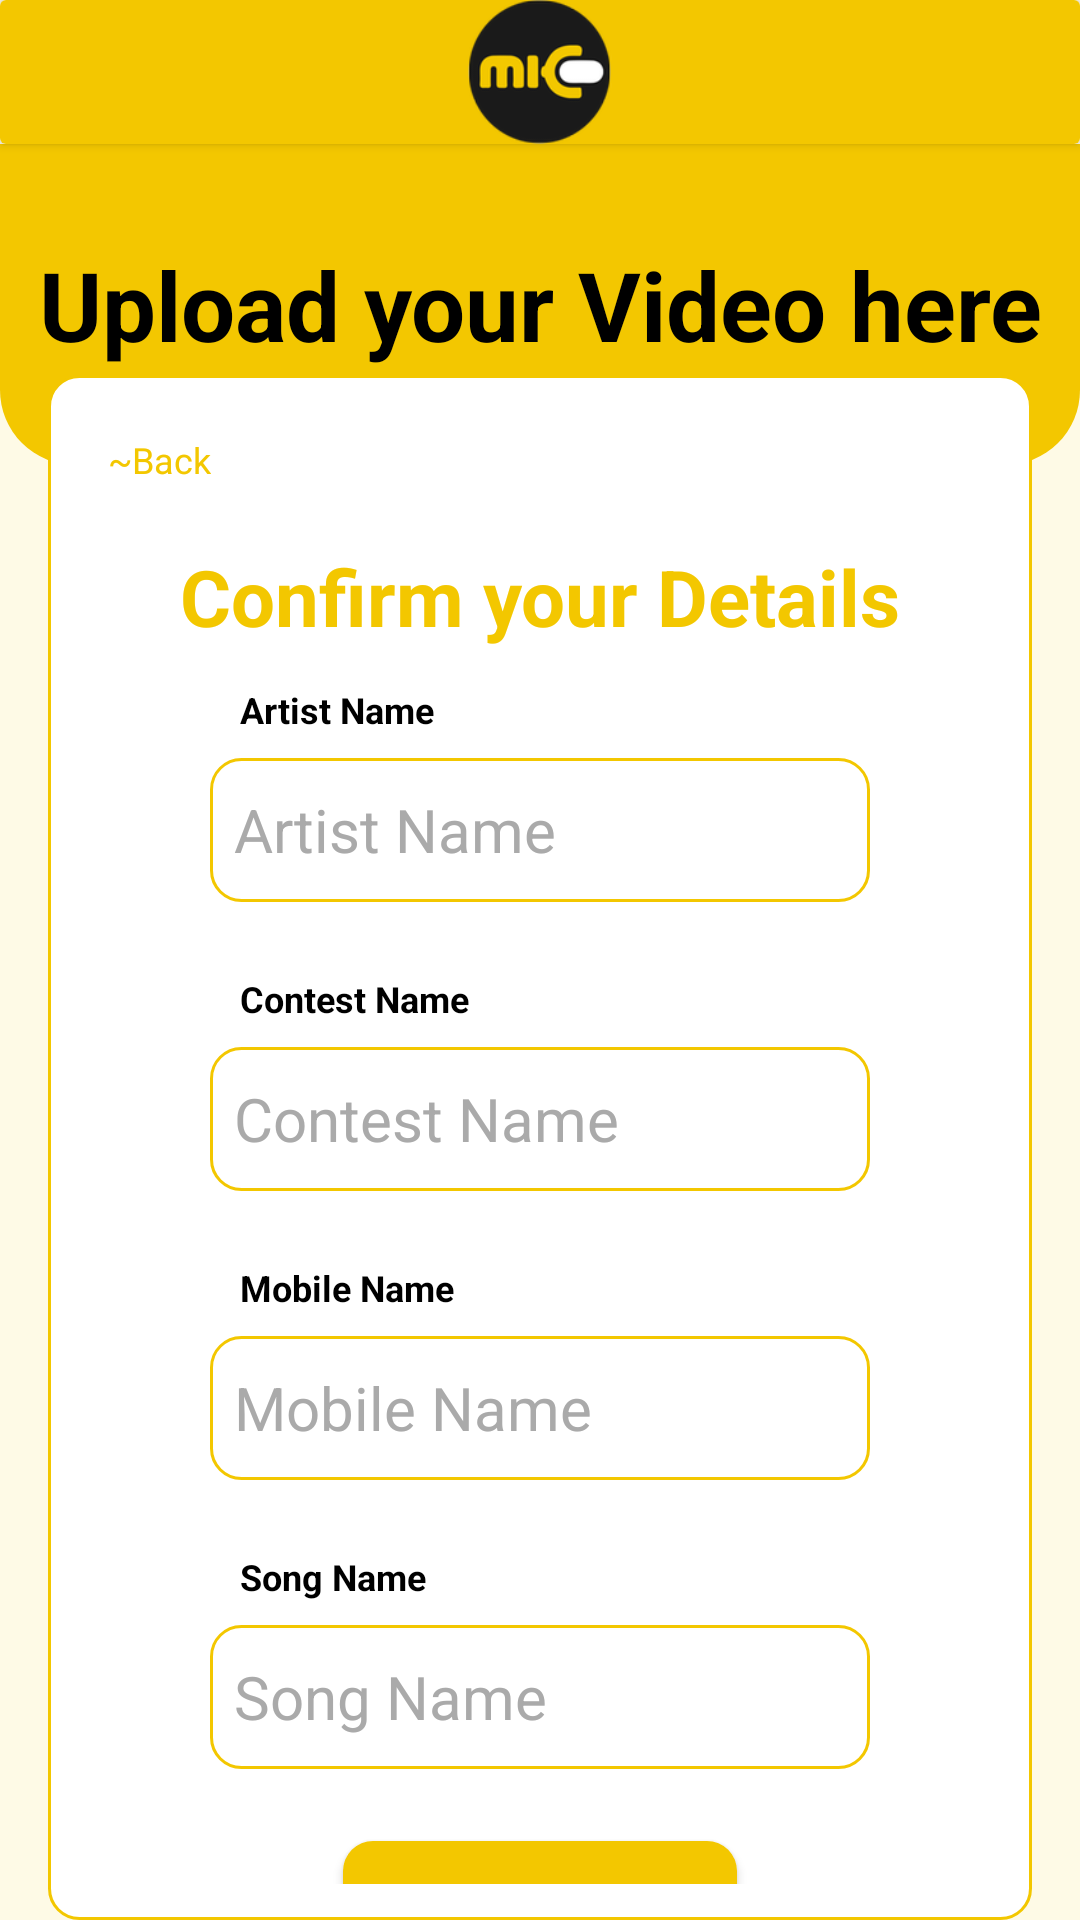

Write the Android layout XML for this screen, with the resource values it uses.
<!-- AndroidManifest.xml: application theme Theme.Mic -->
<!-- res/layout/activity_video_detail.xml -->
<?xml version="1.0" encoding="utf-8"?>
<androidx.drawerlayout.widget.DrawerLayout
    xmlns:android="http://schemas.android.com/apk/res/android"
    android:id="@+id/homePage"
    xmlns:app="http://schemas.android.com/apk/res-auto"
    xmlns:tools="http://schemas.android.com/tools"
    android:layout_width="match_parent"
    android:layout_height="match_parent"
    android:background="@color/white_yellow"
    tools:context=".HomePage">


    <RelativeLayout
        android:layout_width="match_parent"
        android:layout_height="match_parent">

        <androidx.cardview.widget.CardView
            android:id="@+id/card"
            android:layout_width="match_parent"
            android:layout_height="wrap_content">

            <RelativeLayout
                android:id="@+id/relativeLayout"
                android:layout_width="match_parent"
                android:layout_height="48dp"
                android:background="@color/yellow"
                android:orientation="horizontal">

                <ImageView
                    android:id="@+id/imgMenu"
                    android:layout_width="48dp"
                    android:layout_height="48dp"
                    android:layout_alignParentStart="true"
                    android:layout_alignParentLeft="true"
                    android:layout_alignParentTop="true"
                    android:layout_alignParentBottom="true"
                    android:layout_marginStart="0dp"
                    android:layout_marginLeft="0dp"
                    android:layout_marginTop="0dp"
                    android:layout_marginBottom="0dp"
                    android:padding="6dp"
                    android:src="@drawable/menu"/>

                <ImageView
                    android:layout_width="48dp"
                    android:layout_height="48dp"
                    android:layout_centerInParent="true"
                    android:src="@drawable/mic_logo"/>

            </RelativeLayout>
        </androidx.cardview.widget.CardView>

        <TextView
            android:layout_width="match_parent"
            android:layout_height="wrap_content"
            android:layout_below="@+id/card"
            android:layout_alignParentStart="true"
            android:layout_alignParentLeft="true"
            android:layout_alignParentEnd="true"
            android:layout_alignParentRight="true"
            android:layout_marginStart="0dp"
            android:layout_marginLeft="0dp"
            android:layout_marginEnd="0dp"
            android:layout_marginRight="0dp"
            android:background="@drawable/textview_desgin"
            android:gravity="center"
            android:paddingTop="32dp"
            android:paddingBottom="32dp"
            android:text="Upload your Video here"
            android:textColor="@color/black"
            android:textSize="32sp"
            android:textStyle="bold"/>


        <FrameLayout
            android:layout_width="match_parent"
            android:layout_height="wrap_content"
            android:layout_alignParentStart="true"
            android:layout_alignParentLeft="true"
            android:layout_alignParentTop="true"
            android:layout_alignParentEnd="true"
            android:layout_alignParentRight="true"
            android:layout_marginStart="16dp"
            android:layout_marginLeft="16dp"
            android:layout_marginTop="125dp"
            android:layout_marginEnd="16dp"
            android:layout_marginRight="16dp"
            android:background="@drawable/design_for_editview">

            <LinearLayout
                android:layout_width="match_parent"
                android:layout_height="wrap_content"
                android:orientation="vertical">

                <TextView
                    android:layout_width="match_parent"
                    android:layout_height="wrap_content"
                    android:layout_margin="28dp"
                    android:gravity="center"
                    android:text="Upload your Video here"
                    android:textColor="@color/black"
                    android:textSize="32sp"
                    android:textStyle="bold" />

            </LinearLayout>

            <LinearLayout
                android:layout_width="match_parent"
                android:layout_height="wrap_content"
                android:layout_margin="12dp"
                android:background="@color/white"
                android:orientation="vertical">

                <TextView
                    android:layout_width="wrap_content"
                    android:layout_height="wrap_content"
                    android:padding="8dp"
                    android:text="~Back"
                    android:textColor="@color/yellow"
                    android:textSize="12sp" />

                <TextView
                    android:layout_width="match_parent"
                    android:layout_height="wrap_content"
                    android:gravity="center"
                    android:padding="12dp"
                    android:text="Confirm your Details"
                    android:textColor="@color/yellow"
                    android:textSize="26sp"
                    android:textStyle="bold" />

                <TextView
                    android:layout_width="match_parent"
                    android:layout_height="wrap_content"
                    android:paddingLeft="52dp"
                    android:text="Artist Name"
                    android:textColor="@color/black"
                    android:textSize="12sp"
                    android:textStyle="bold" />

                <EditText
                    android:layout_width="match_parent"
                    android:layout_height="48dp"
                    android:layout_marginLeft="42dp"
                    android:layout_marginTop="8dp"
                    android:layout_marginRight="42dp"
                    android:layout_marginBottom="24dp"
                    android:background="@drawable/design_for_editview"
                    android:gravity="start|center"
                    android:hint="Artist Name"
                    android:paddingLeft="8dp"
                    android:textColorHint="@android:color/darker_gray"
                    android:textColor="@color/black"
                    android:textSize="20sp" />

                <TextView
                    android:layout_width="match_parent"
                    android:layout_height="wrap_content"
                    android:paddingLeft="52dp"
                    android:text="Contest Name"
                    android:textColor="@color/black"
                    android:textSize="12sp"
                    android:textStyle="bold" />

                <EditText
                    android:layout_width="match_parent"
                    android:layout_height="48dp"
                    android:layout_marginLeft="42dp"
                    android:layout_marginTop="8dp"
                    android:layout_marginRight="42dp"
                    android:layout_marginBottom="24dp"
                    android:background="@drawable/design_for_editview"
                    android:gravity="start|center"
                    android:paddingLeft="8dp"
                    android:hint="Contest Name"
                    android:textColorHint="@android:color/darker_gray"
                    android:textColor="@color/black"
                    android:textSize="20sp" />

                <TextView
                    android:layout_width="match_parent"
                    android:layout_height="wrap_content"
                    android:paddingLeft="52dp"
                    android:text="Mobile Name"
                    android:textColor="@color/black"
                    android:textSize="12sp"
                    android:textStyle="bold" />

                <EditText
                    android:layout_width="match_parent"
                    android:layout_height="48dp"
                    android:layout_marginLeft="42dp"
                    android:layout_marginTop="8dp"
                    android:layout_marginRight="42dp"
                    android:layout_marginBottom="24dp"
                    android:background="@drawable/design_for_editview"
                    android:gravity="start|center"
                    android:paddingLeft="8dp"
                    android:hint="Mobile Name"
                    android:textColorHint="@android:color/darker_gray"
                    android:textColor="@color/black"
                    android:textSize="20sp" />

                <TextView
                    android:layout_width="match_parent"
                    android:layout_height="wrap_content"
                    android:paddingLeft="52dp"
                    android:text="Song Name"
                    android:textColor="@color/black"
                    android:textSize="12sp"
                    android:textStyle="bold" />

                <EditText
                    android:layout_width="match_parent"
                    android:layout_height="48dp"
                    android:layout_marginLeft="42dp"
                    android:layout_marginTop="8dp"
                    android:layout_marginRight="42dp"
                    android:layout_marginBottom="24dp"
                    android:paddingLeft="8dp"
                    android:background="@drawable/design_for_editview"
                    android:gravity="start|center"
                    android:hint="Song Name"
                    android:textColorHint="@android:color/darker_gray"
                    android:textColor="@color/black"
                    android:textSize="20sp" />

                <Button
                    android:id="@+id/save"
                    android:layout_width="wrap_content"
                    android:layout_height="48dp"
                    android:layout_gravity="center"
                    android:gravity="center"
                    android:text="save"
                    android:background="@drawable/button_design"
                    android:textAllCaps="true"
                    android:textColor="@color/black"
                    android:textSize="24sp"
                    android:paddingLeft="32dp"
                    android:paddingRight="32dp"
                    />

            </LinearLayout>
        </FrameLayout>

    </RelativeLayout>

    <com.google.android.material.navigation.NavigationView
        android:layout_width="wrap_content"
        android:layout_height="match_parent"
        app:menu="@menu/navigation_menu"
        android:layout_gravity="start"
        app:headerLayout="@layout/nav_header"
        android:id="@+id/navigationView"
        android:background="@color/yellow"/>

</androidx.drawerlayout.widget.DrawerLayout>
<!-- res/layout/nav_header.xml (included above) -->
<?xml version="1.0" encoding="utf-8"?>
<LinearLayout
    xmlns:android="http://schemas.android.com/apk/res/android"
    android:orientation="vertical"
    android:layout_width="match_parent"
    android:layout_height="wrap_content"
    android:gravity="center"
    android:background="@color/white_yellow">

    <ImageView
        android:layout_width="180dp"
        android:layout_height="130dp"
        android:layout_marginBottom="15dp"
        android:layout_marginTop="15dp"
        android:background="@drawable/mic_logo"/>

</LinearLayout>
<!-- resources referenced by this layout -->
<resources>
  <color name="black">#FF000000</color>
  <color name="white">#FFFFFFFF</color>
  <color name="white_yellow">#FEFAE6</color>
  <color name="yellow">#F3C700</color>
  <!-- drawable button_design (drawable) -->
  <?xml version="1.0" encoding="utf-8"?>
  <selector xmlns:android="http://schemas.android.com/apk/res/android">
  
      <item android:state_enabled="true">
          <shape android:shape="rectangle">
              <solid android:color="@color/yellow"/>
              <corners android:radius="10dp"/>
          </shape>
      </item>
  </selector>
  <!-- drawable design_for_editview (drawable) -->
  <?xml version="1.0" encoding="utf-8"?>
  <selector xmlns:android="http://schemas.android.com/apk/res/android">
  
      <item android:state_enabled="true" android:state_focused="true">
          <shape android:shape="rectangle">
              <solid android:color="@color/white"/>
              <corners android:radius="10dp"/>
              <stroke android:color="@color/yellow"
                  android:width="1dp"/>
          </shape>
      </item>
  
      <item android:state_enabled="true">
          <shape android:shape="rectangle">
              <solid android:color="@color/white"/>
              <corners android:radius="10dp"/>
              <stroke android:color="@color/yellow"
                  android:width="1dp"/>
          </shape>
      </item>
  
  </selector>
  <!-- drawable mic_logo: png bitmap (drawable-hdpi, 5435 bytes) -->
  <!-- drawable textview_desgin (drawable) -->
  <?xml version="1.0" encoding="utf-8"?>
  <selector xmlns:android="http://schemas.android.com/apk/res/android">
  
      <item android:state_enabled="true">
          <shape android:shape="rectangle">
              <solid android:color="@color/yellow"/>
              <corners android:bottomLeftRadius="25dp"
                  android:bottomRightRadius="25dp"/>
          </shape>
      </item>
  </selector>
  <style name="Theme.Mic" parent="Theme.MaterialComponents.DayNight.DarkActionBar">
          
          <item name="colorPrimary">@color/purple_500</item>
          <item name="colorPrimaryVariant">@color/purple_700</item>
          <item name="colorOnPrimary">@color/white</item>
          
          <item name="colorSecondary">@color/teal_200</item>
          <item name="colorSecondaryVariant">@color/teal_700</item>
          <item name="colorOnSecondary">@color/black</item>
          
          <item name="android:statusBarColor" tools:targetApi="l">?attr/colorPrimaryVariant</item>
          
      </style>
  <color name="purple_500">#F3C700</color>
  <color name="purple_700">#F3C700</color>
  <color name="teal_200">#FF03DAC5</color>
  <color name="teal_700">#FF018786</color>
</resources>
